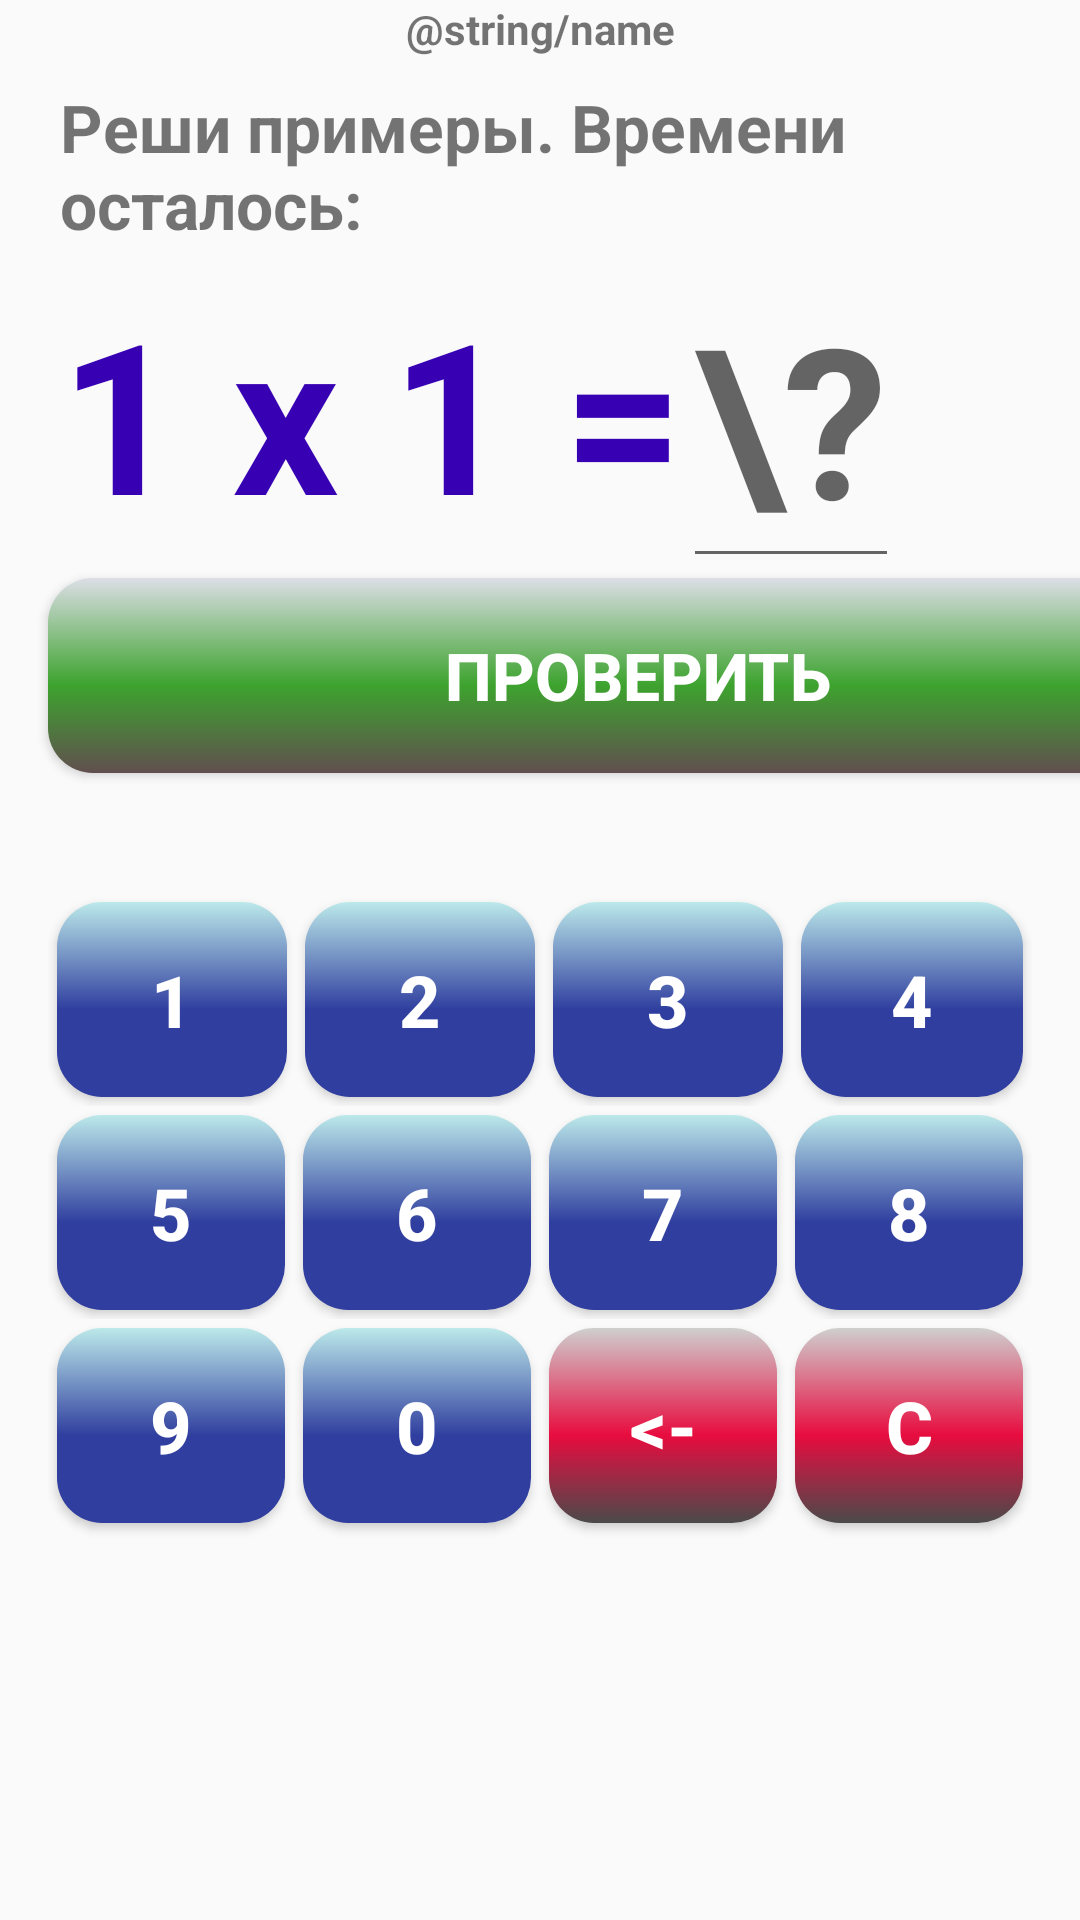

Write the Android layout XML for this screen, with the resource values it uses.
<!-- AndroidManifest.xml: application theme AppTheme -->
<!-- res/layout/activity_level3.xml -->
<?xml version="1.0" encoding="utf-8"?>
<GridLayout xmlns:android="http://schemas.android.com/apk/res/android"
            xmlns:tools="http://schemas.android.com/tools"
            android:layout_width="match_parent"
            android:layout_height="match_parent"
            android:rowCount="8"
            android:background="@drawable/background"

            android:columnCount="4"
            android:layout_gravity="center_horizontal">

    <TextView
        android:layout_width="match_parent"
        android:layout_height="wrap_content"
        android:text="@string/name"
        android:layout_columnSpan="4"
        android:ems="10"
        android:id="@+id/result"
        android:textAlignment="center"
        android:textStyle="normal|bold"
        android:textSize="14sp"/>

    <TextView
        android:layout_width="wrap_content"
        android:layout_height="wrap_content"
        android:layout_columnSpan="3"
        android:layout_gravity="left"
        android:text="@string/title"
        android:textSize="22sp"
        android:textStyle="normal|bold"
        tools:textColor="@android:color/black"
        android:paddingLeft="20sp"/>

    <TextView
        android:layout_width="wrap_content"
        android:layout_height="wrap_content"
        android:layout_gravity="right"
        android:id="@+id/timer"
        android:text="@string/timer"
        android:textSize="30sp"
        android:textStyle="normal|bold"
        tools:textColor="@android:color/holo_red_dark"
        android:paddingRight="30sp"/>

    <LinearLayout
        android:orientation="horizontal"
        android:layout_width="match_parent"
        android:layout_height="wrap_content"
        android:layout_columnSpan="4">

        <TextView
            android:id="@+id/prim1"
            android:layout_gravity="left|center_vertical"
            android:text="1 x 1 ="
            android:textColor="?attr/actionModeSplitBackground"
            android:textSize="70sp"
            android:gravity="bottom|center_horizontal"
            android:textStyle="normal|bold"

            android:layout_marginLeft="20dp"
            android:layout_width="wrap_content"
            android:layout_height="wrap_content"/>

        <EditText
            android:id="@+id/answer1"
            android:layout_gravity="left"
            android:hint="\?"
            android:inputType="number"

            android:maxLength="2"
            android:text=""
            android:textColor="@android:color/holo_green_dark"
            android:textSize="70sp"
            android:textStyle="normal|bold"
            android:gravity="left"
            android:focusable="false"
            android:focusableInTouchMode="false"
            android:clickable="false"
            android:layout_width="wrap_content"
            android:layout_height="wrap_content"/>

    </LinearLayout>

    <Button
        android:id="@+id/next_button"
        android:layout_width="wrap_content"
        android:layout_height="wrap_content"
        android:layout_columnSpan="4"

        android:layout_gravity="center_vertical|fill_horizontal"
        android:text="@string/button"
        android:background="@drawable/calc_button_green"
        android:layout_marginLeft="16dp"
        android:layout_marginRight="16dp"
        android:textSize="22sp"
        android:textStyle="bold"
        android:textColor="@android:color/white"/>

    <LinearLayout
        android:orientation="horizontal"
        android:layout_width="match_parent"
        android:layout_height="wrap_content"
        android:layout_row="5"
        android:layout_columnSpan="4"
        android:layout_marginTop="40dp"
        android:layout_marginLeft="16dp"
        android:layout_marginRight="16dp">

        <Button
            android:id="@+id/btnOne"
            android:layout_height="65dp"

            android:contentDescription="1"
            android:text="1"
            android:layout_weight="1"
            android:layout_marginLeft="16dp"
            tools:textSize="24dp"
            android:textStyle="bold"
            android:background="@drawable/calc_button_blue"
            android:layout_margin="3dp"
            android:textColor="@android:color/white"
            android:onClick="buttonClick"
            android:layout_width="65dp"
            android:textSize="24sp"/>

        <Button
            android:id="@+id/btnTwo"
            android:contentDescription="2"
            android:layout_height="65dp"
            android:layout_column="1"
            android:layout_row="5"
            android:text="2"
            android:layout_weight="1"
            android:layout_width="65dp"
            android:layout_marginTop="40dp"
            tools:textSize="24dp"
            android:textStyle="bold"
            android:background="@drawable/calc_button_blue"
            android:layout_margin="3dp"
            android:textColor="@android:color/white"
            android:onClick="buttonClick"
            android:textSize="24sp"/>

        <Button
            android:id="@+id/btnThree"
            android:layout_height="65dp"
            android:contentDescription="3"
            android:layout_column="2"
            android:layout_row="5"
            android:text="3"
            android:layout_weight="1"
            android:layout_width="65dp"
            android:layout_marginTop="40dp"
            tools:textSize="24dp"
            android:textStyle="bold"
            android:background="@drawable/calc_button_blue"
            android:layout_margin="3dp"
            android:textColor="@android:color/white"
            android:onClick="buttonClick"
            android:textSize="24sp"/>

        <Button
            android:id="@+id/btnFour"
            android:layout_height="65dp"
            android:contentDescription="4"
            android:text="4"
            android:layout_weight="1"
            tools:textSize="24dp"
            android:textStyle="bold"
            android:background="@drawable/calc_button_blue"
            android:layout_width="62dp"
            android:layout_margin="3dp"
            android:textColor="@android:color/white"
            android:onClick="buttonClick"
            android:layout_marginRight="16dp"
            android:textSize="24sp"/>
    </LinearLayout>

    <LinearLayout
        android:orientation="horizontal"
        android:layout_width="match_parent"
        android:layout_height="wrap_content"
        android:layout_row="6"
        android:layout_columnSpan="4"
        android:layout_marginLeft="16dp"
        android:layout_marginRight="16dp">

        <Button
            android:id="@+id/btnFive"
            android:layout_height="65dp"

            android:contentDescription="5"
            android:text="5"
            android:layout_weight="1"
            android:layout_marginLeft="16dp"
            tools:textSize="24dp"
            android:textStyle="bold"
            android:background="@drawable/calc_button_blue"
            android:layout_margin="3dp"
            android:textColor="@android:color/white"
            android:onClick="buttonClick"
            android:layout_width="65dp"
            android:textSize="24sp"/>

        <Button
            android:id="@+id/btnSix"
            android:layout_width="65dp"
            android:layout_height="65dp"

            android:contentDescription="6"
            android:text="6"
            android:layout_weight="1"
            tools:textSize="24dp"
            android:textStyle="bold"
            android:background="@drawable/calc_button_blue"
            android:layout_margin="3dp"
            android:textColor="@android:color/white"
            android:onClick="buttonClick"
            android:textSize="24sp"/>

        <Button
            android:id="@+id/btnSeven"
            android:layout_width="65dp"
            android:layout_height="65dp"

            android:contentDescription="7"
            android:text="7"
            android:layout_weight="1"
            tools:textSize="24dp"
            android:textStyle="bold"
            android:background="@drawable/calc_button_blue"
            android:layout_margin="3dp"
            android:textColor="@android:color/white"
            android:onClick="buttonClick"
            android:textSize="24sp"/>

        <Button
            android:id="@+id/btnEight"
            android:layout_width="65dp"
            android:layout_height="65dp"

            android:contentDescription="8"
            android:text="8"
            android:layout_weight="1"
            android:layout_marginRight="16dp"
            tools:textSize="24dp"
            android:textStyle="bold"
            android:background="@drawable/calc_button_blue"
            android:layout_margin="3dp"
            android:textColor="@android:color/white"
            android:onClick="buttonClick"
            android:textSize="24sp"/>
    </LinearLayout>

    <LinearLayout
        android:orientation="horizontal"
        android:layout_width="match_parent"
        android:layout_height="match_parent"
        android:layout_row="7"
        android:layout_columnSpan="4"
        android:layout_marginLeft="16dp"
        android:layout_marginRight="16dp">

        <Button
            android:id="@+id/btnNine"
            android:layout_width="65dp"
            android:layout_height="65dp"
            android:layout_column="0"
            android:layout_row="7"
            android:contentDescription="9"
            android:text="9"
            android:layout_weight="1"
            android:layout_marginLeft="16dp"
            tools:textSize="24dp"
            android:textStyle="bold"
            android:background="@drawable/calc_button_blue"
            android:layout_margin="3dp"
            android:textColor="@android:color/white"
            android:onClick="buttonClick"
            android:textSize="24sp"/>

        <Button
            android:id="@+id/btnZero"
            android:layout_width="65dp"
            android:layout_height="65dp"
            android:layout_column="1"
            android:layout_row="7"
            android:contentDescription="0"
            android:text="0"
            android:layout_weight="1"
            tools:textSize="24dp"
            android:textStyle="bold"
            android:background="@drawable/calc_button_blue"
            android:layout_margin="3dp"
            android:textColor="@android:color/white"
            android:onClick="buttonClick"
            android:textSize="24sp"/>

        <Button
            android:id="@+id/btnDelete"
            android:layout_width="65dp"
            android:layout_height="65dp"
            android:layout_column="2"
            android:layout_row="7"
            android:contentDescription="Del"
            android:text="&lt;-"
            android:layout_weight="1"
            tools:textSize="24dp"
            android:textStyle="bold"
            android:background="@drawable/calc_button_red"
            android:layout_margin="3dp"
            android:textColor="@android:color/white"
            android:onClick="buttonClick"
            android:textSize="24sp"/>

        <Button
            android:id="@+id/btnClear"
            android:layout_width="65dp"
            android:layout_height="65dp"
            android:layout_column="3"
            android:layout_row="7"
            android:contentDescription="Clear"
            android:text="C"
            android:textColor="@android:color/white"
            android:layout_weight="1"
            android:layout_marginRight="16dp"
            tools:textSize="24dp"
            android:textStyle="bold"
            android:background="@drawable/calc_button_red"
            android:onClick="buttonClick"
            android:layout_margin="3dp"
            android:textSize="24sp"/>
    </LinearLayout>

</GridLayout>
<!-- resources referenced by this layout -->
<resources>
  <!-- drawable calc_button_blue (drawable) -->
  <?xml version="1.0" encoding="utf-8"?>
  <selector xmlns:android="http://schemas.android.com/apk/res/android">
  
      <item android:state_pressed="true" android:drawable="@drawable/calc_button_pressed"/>
      <item android:drawable="@drawable/blue_button_normal"/>
  </selector>
  <!-- drawable calc_button_green (drawable) -->
  <?xml version="1.0" encoding="utf-8"?>
  <selector xmlns:android="http://schemas.android.com/apk/res/android">
  
      <item android:drawable="@drawable/calc_button_pressed" android:state_pressed="true"></item>
      <item android:drawable="@drawable/green_button_normal"></item>
  
  </selector>
  <!-- drawable calc_button_red (drawable) -->
  <?xml version="1.0" encoding="utf-8"?>
  <selector xmlns:android="http://schemas.android.com/apk/res/android">
  
      <item android:drawable="@drawable/calc_button_pressed" android:state_pressed="true"></item>
      <item android:drawable="@drawable/red_button_normal"></item>
  
  </selector>
  <string name="button">Проверить</string>
  <string name="timer">40</string>
  <string name="title">Реши примеры. Времени осталось: </string>
  <style name="AppTheme" parent="Theme.AppCompat.Light.NoActionBar">
          
          <item name="colorPrimary">@color/colorPrimary</item>
          <item name="colorPrimaryDark">@color/colorPrimaryDark</item>
          <item name="colorAccent">@color/colorAccent</item>
      </style>
  <!-- drawable calc_button_pressed (drawable) -->
  <?xml version="1.0" encoding="utf-8"?>
  <shape xmlns:android="http://schemas.android.com/apk/res/android"
         android:shape="rectangle">
  
      <corners android:radius="15dp"/>
  
      <solid android:color="#4F4F4F"/>
  
  
      <size
          android:height="65dp"
          android:width="65dp"/>
  
  
  </shape>
  <!-- drawable blue_button_normal (drawable) -->
  <?xml version="1.0" encoding="utf-8"?>
  <shape xmlns:android="http://schemas.android.com/apk/res/android"
         android:shape="rectangle">
  
      <corners android:radius="15dp"/>
  
      <gradient
          android:angle="90"
          android:centerColor="#303F9F"
          android:centerX="45%"
          android:endColor="#bce9ea"
          android:startColor="#303F9F"
          android:type="linear"/>
  
      <padding
          android:bottom="5dp"
          android:left="5dp"
          android:right="5dp"
          android:top="5dp"/>
  
      <size
          android:height="65dp"
          android:width="65dp"/>
  
  </shape>
  <!-- drawable green_button_normal (drawable) -->
  <?xml version="1.0" encoding="utf-8"?>
  <shape xmlns:android="http://schemas.android.com/apk/res/android"
         android:shape="rectangle">
  
      <corners android:radius="15dp"/>
  
      <gradient
          android:angle="90"
          android:centerColor="#3DA32E"
          android:centerX="45%"
          android:endColor="#DCDEE6"
          android:startColor="#614F4F"
          android:type="linear"/>
  
      <padding
          android:bottom="5dp"
          android:left="5dp"
          android:right="5dp"
          android:top="5dp"/>
  
      <size
          android:height="65dp"
          android:width="65dp"/>
  
  
  </shape>
  <!-- drawable red_button_normal (drawable) -->
  <?xml version="1.0" encoding="utf-8"?>
  <shape xmlns:android="http://schemas.android.com/apk/res/android"
         android:shape="rectangle">
  
      <corners android:radius="15dp"/>
  
      <gradient
          android:angle="90"
          android:centerColor="#E80C3F"
          android:centerX="45%"
          android:endColor="#CFCFCF"
          android:startColor="#4A4A4A"
          android:type="linear"/>
  
      <padding
          android:bottom="5dp"
          android:left="5dp"
          android:right="5dp"
          android:top="5dp"/>
  
  
  </shape>
  <!-- not gathered from this repository: default colours our renderer supplied (Android Studio template values) -->
  <color name="colorPrimary">#FF6200EE</color>
  <color name="colorPrimaryDark">#FF3700B3</color>
  <color name="colorAccent">#FF03DAC5</color>
</resources>
